Image classification data set "Fish-Detection-Project" (siddh34/Fish-Detection-Project on GitHub). Class labels (24): A73EGS-p, acanthaluteres vittiger, acanthopagrus berda, acreichthys tomentosus, aluterus monoceros, aluterus scriptus, amanses scopas, anampses elegans, anampses femininus, anampses meleagrides, anodontostoma chacunda, anyperodon leucogrammicus, aphareus furca, bodianus anthioides, bodianus bilunulatus, bodianus diana, bodianus loxozonus, bodianus mesothorax, bodianus perditio, bothus mancus, brachaluteres jacksonianus, cantherhines dumerilii, cantherhines fronticinctus, cantherhines pardalis.

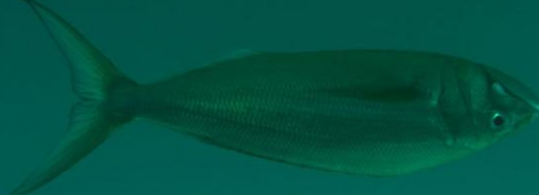
Label: aphareus furca

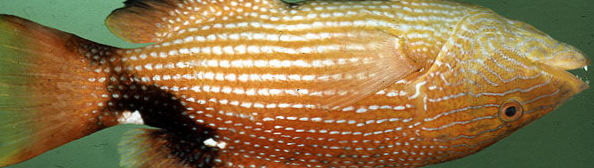
Label: bodianus loxozonus

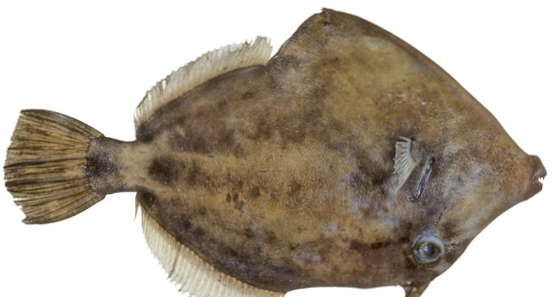
Label: cantherhines fronticinctus

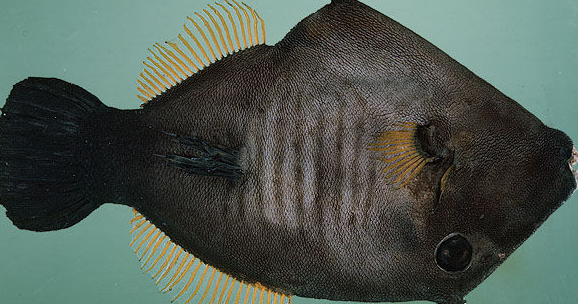
Label: amanses scopas

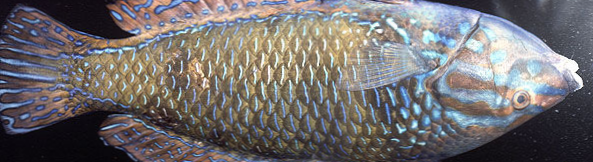
Label: anampses femininus

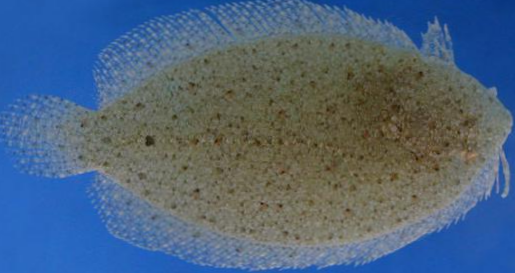
Label: A73EGS-p
